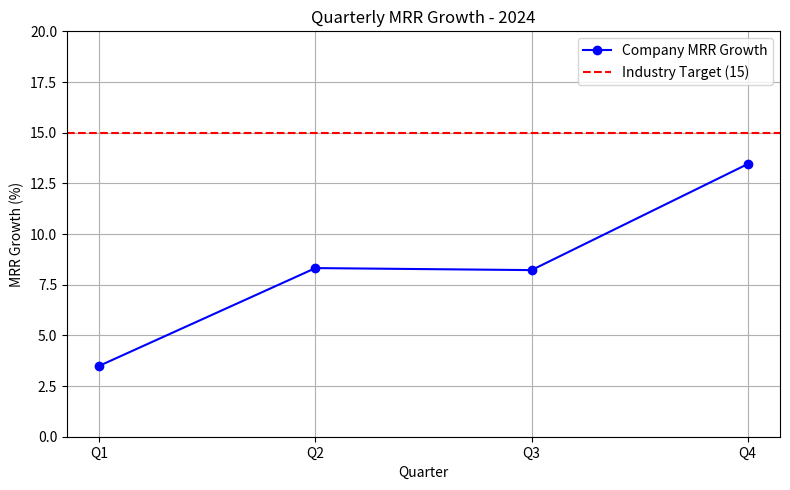

Recreate this plot in Python.
# Email for verification: 24f2000717@ds.study.iitm.ac.in

import matplotlib.pyplot as plt

# Quarterly MRR growth data
quarters = ["Q1", "Q2", "Q3", "Q4"]
mrr_growth = [3.5, 8.32, 8.22, 13.45]

# Industry benchmark
industry_target = 15

# Calculate average
average_mrr = sum(mrr_growth)/len(mrr_growth)
print(f"Average MRR Growth: {average_mrr:.2f}")

# Visualization: MRR Growth vs Industry Target
plt.figure(figsize=(8,5))
plt.plot(quarters, mrr_growth, marker='o', label='Company MRR Growth', color='blue')
plt.axhline(y=industry_target, color='red', linestyle='--', label='Industry Target (15)')
plt.title('Quarterly MRR Growth - 2024')
plt.xlabel('Quarter')
plt.ylabel('MRR Growth (%)')
plt.ylim(0, max(industry_target, max(mrr_growth)) + 5)
plt.grid(True)
plt.legend()
plt.tight_layout()
plt.savefig("mrr_growth_trend.png")
plt.show()
